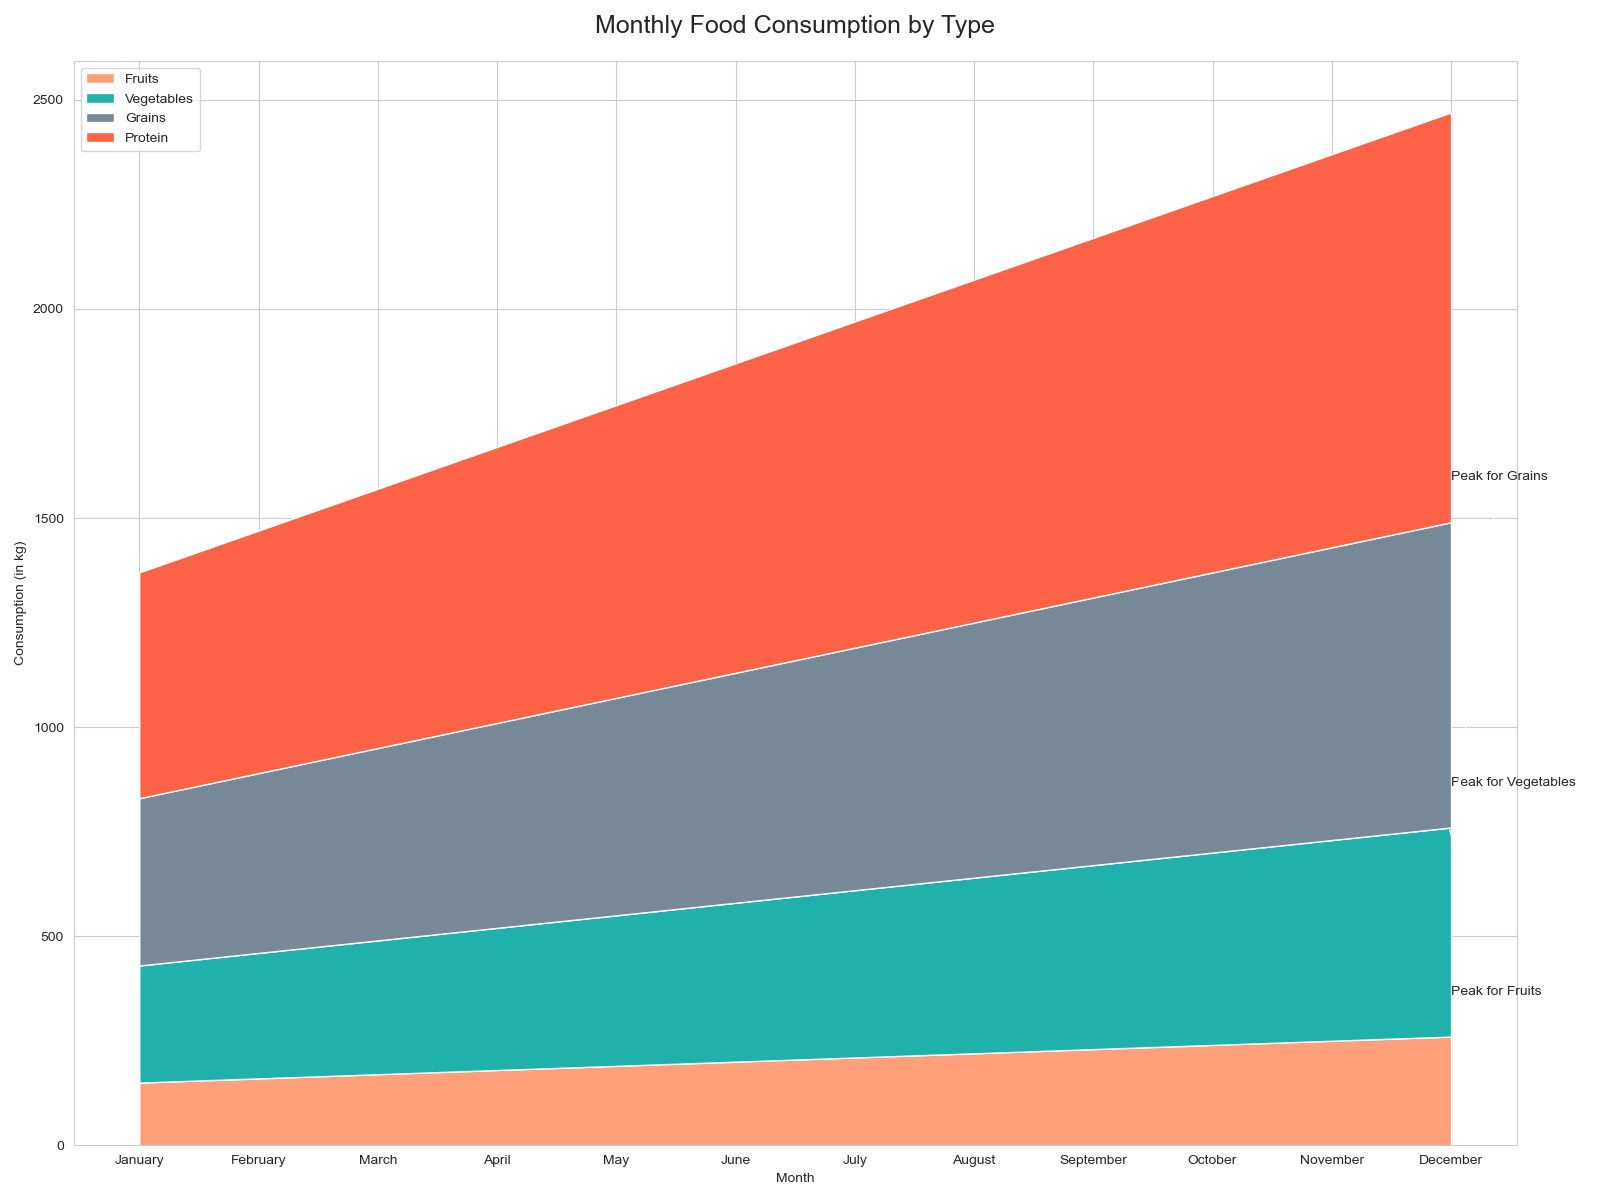

The table this chart was drawn from, first rows:
Month, Fruits, Vegetables, Grains, Protein
January, 150, 130, 120, 140
February, 160, 140, 130, 150
March, 170, 150, 140, 160
April, 180, 160, 150, 170
May, 190, 170, 160, 180
June, 200, 180, 170, 190
July, 210, 190, 180, 200
August, 220, 200, 190, 210
September, 230, 210, 200, 220
October, 240, 220, 210, 230
November, 250, 230, 220, 240
December, 260, 240, 230, 250
